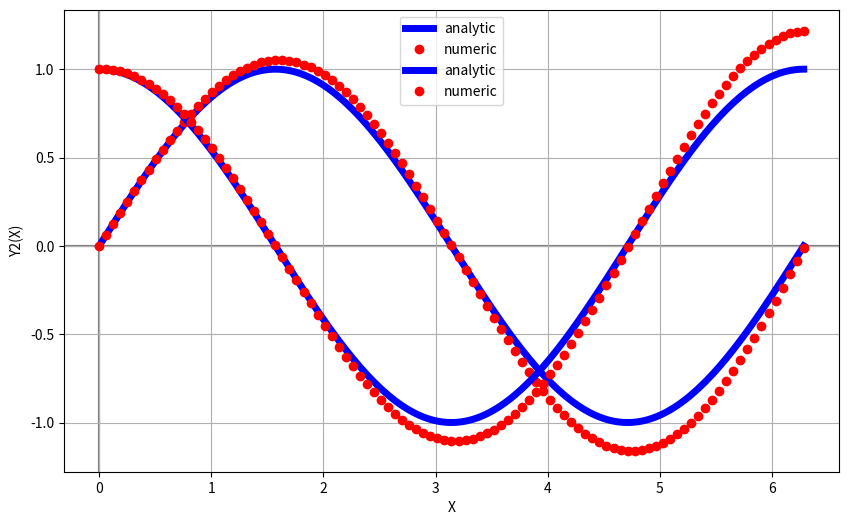

Write the Python code that produced this figure.
# Метод Эйлера. Задача Коши
# x: [a,b]

label = """
лабораторная работа номер 1: Задание по теме "Решение задачи Коши методом Эйлера
 задачу Коши для системы 2-х ОДУ 1-го порядка:

 / dy1(x)/dx = +y2(x);
{
 \ dy2(x)/dx = -y1(x);

где y1(0) = 0, y2(0) = 1, а 0 <= x <= 2п.
Выполнил: Шегида Даниил Леонидович
"""

import math
import numpy as np
import matplotlib.pyplot as plt


def f1(x, y1, y2):
    return y2


def f2(x, y1, y2):
    return -y1


def euler2(x_array, y1_starting, y2_starting, steps):
    y1_numeric_values = np.zeros(steps)
    y2_numeric_values = np.zeros(steps)
    # начальные значения
    y1_numeric_values[0] = y1_starting
    y2_numeric_values[0] = y2_starting
    for i in range(1, steps):
        y1_numeric_values[i] = y1_numeric_values[i - 1] + h * f1(x_array[i - 1], y1_numeric_values[i - 1],
                                                                 y2_numeric_values[i - 1])
        y2_numeric_values[i] = y2_numeric_values[i - 1] + h * f2(x_array[i - 1], y1_numeric_values[i - 1],
                                                                 y2_numeric_values[i - 1])
    return y1_numeric_values, y2_numeric_values


def print_analitic_numerical_compare(x_numerical_values, y_numerical_values, analitic_fun, index):
    #  во столько раз уменьшится срез
    step = 2
    x = x_numerical_values[0:n:step]
    y1 = y_numerical_values[0:n:step]
    nn = len(y1)

    sline1 = "=" * 50

    print(sline1)
    str0 = "    x"
    str1 = "      y" + index.__str__() + "(x)"
    str2 = "      " + analitic_fun.__name__ + "(x)"
    str3 = "   dif"
    print('{0:8s}{1:14s}{2:14s}{3:14s}'.format(str0, str1, str2, str3))
    print(sline1)
    for i in np.arange(0, nn):
        ares = analitic_fun(x[i])
        dif = y1[i] - ares
        print('{0:8.5f}{1:14.5e}{2:14.5e}{3:8.5f}'.format(x[i], y1[i], ares, dif))


def show_analitic_numerical_compare(starting_x, ending_x, analitic_fun, numerical_x, numerical_y, index):
    analitic_x = np.linspace(starting_x, ending_x, 201)
    analitic_y = analitic_fun(analitic_x)

    # create plot
    # plt.figure(1, figsize = (12,8) )
    # plt.plot(xx,yy1,color="blue",linestyle="solid",linewidth=5,label='analytic')

    plt.figure("Закройте окно, чтобы перейти к следующему графику")
    plt.plot(analitic_x, analitic_y, 'b-', linewidth=5, label='analytic')
    plt.plot(numerical_x, numerical_y, 'ro', label="numeric")
    plt.xlabel('X')
    plt.ylabel('Y' + index.__str__() + '(X)')
    if index == 1 :
        plt.legend(loc='upper right')
    else:
        plt.legend(loc='upper center')
    plt.axhline(color='gray', zorder=-1)
    plt.axvline(color='gray', zorder=-1)
    plt.grid(True)

    plt.gcf().set_size_inches(10, 6)
    # save plot to file
    plt.savefig('y' + index.__str__() + ' .pdf', dpi=300)
    plt.savefig('y' + index.__str__() + '.eps', dpi=300)
    plt.show()


print(label)


pi = math.pi
# начальные значения задачи
# начальные и конечные значения х
a = 0.0
b = 2.0 * pi
# кол-во узлов
n = 101
# приближение по х
h = float((b - a) / (n - 1))
#  начальное значение y1
y1_starting_value = 0.0
# начальное значение y2
y2_starting_value = 1.0
# массив равномерно размещенных х от начального значения а до конечного б по шагам h
xarray = np.arange(a, b + 0.0001, h)

# РЕШЕНИЕ ЗАДАЧИ
# нахождение массива значений y1 и у2 по всем выбранным х
y1array, y2array = euler2(xarray, y1_starting_value, y2_starting_value, n)

# вывод полученных значений в консоль
print_analitic_numerical_compare(xarray, y1array, np.sin, 1)
print_analitic_numerical_compare(xarray, y2array, np.cos, 2)

# вывод полученных значений на графике
show_analitic_numerical_compare(a, b, np.sin, xarray, y1array, 1)
show_analitic_numerical_compare(a, b, np.cos, xarray, y2array, 2)
